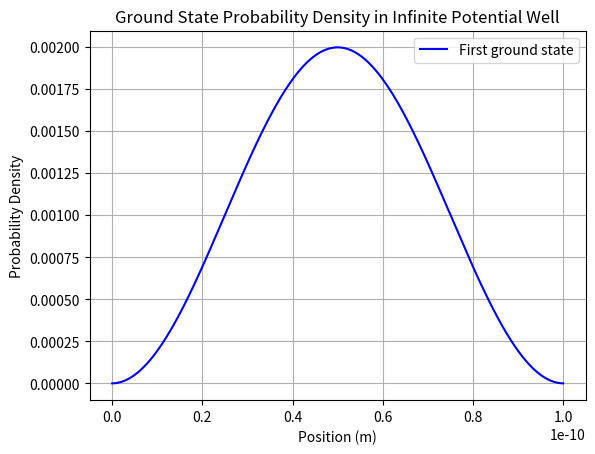

Generate this figure with matplotlib:
#!/usr/bin/python3

# Schrödinger equation

from scipy.linalg import eigh_tridiagonal
from matplotlib import pyplot as plt


import numpy as np

m = 9.10938356e-31  # electron mass in kg

L = 1e-10  # 1 angstrom in meters

N = 1000
dx = L / (N+1)  # spacial step

h = 6.62607015e-34  # Planck's constant in J.s
h_bar = h / (2 * np.pi)  # Reduced Planck's constant in J.s

const = - h_bar**2/(2*m*dx**2)  # constant
main_diag = np.zeros(N)
sub_diag = -1.0 * np.ones(N - 1) * const

for k in range(N):
    x = k * dx
    vk = 0 

    main_diag[k] = (-2*const) + vk


eigh_values, eigh_vectors = eigh_tridiagonal(main_diag, sub_diag)

x_values = np.linspace(0, L, N)

plt.plot(x_values, eigh_vectors[:, 0]**2, label='First ground state', color='blue')
#plt.plot(x_values, eigh_vectors[1]**2, label='Second ground state', color='red')
#plt.plot(x_values, eigh_vectors[2]**2, label='Third ground state', color='green')

plt.xlabel('Position (m)')
plt.ylabel('Probability Density')
plt.title('Ground State Probability Density in Infinite Potential Well')
plt.legend()
plt.grid()
plt.show()

# calculating the probability to find the electron in the middle of the well
probability_density = eigh_vectors[:, 0]**2
probability = 0

probability = np.sum(probability_density)
    
print(f"Probability to find the electron in the middle of the well = {probability:.4f}")

